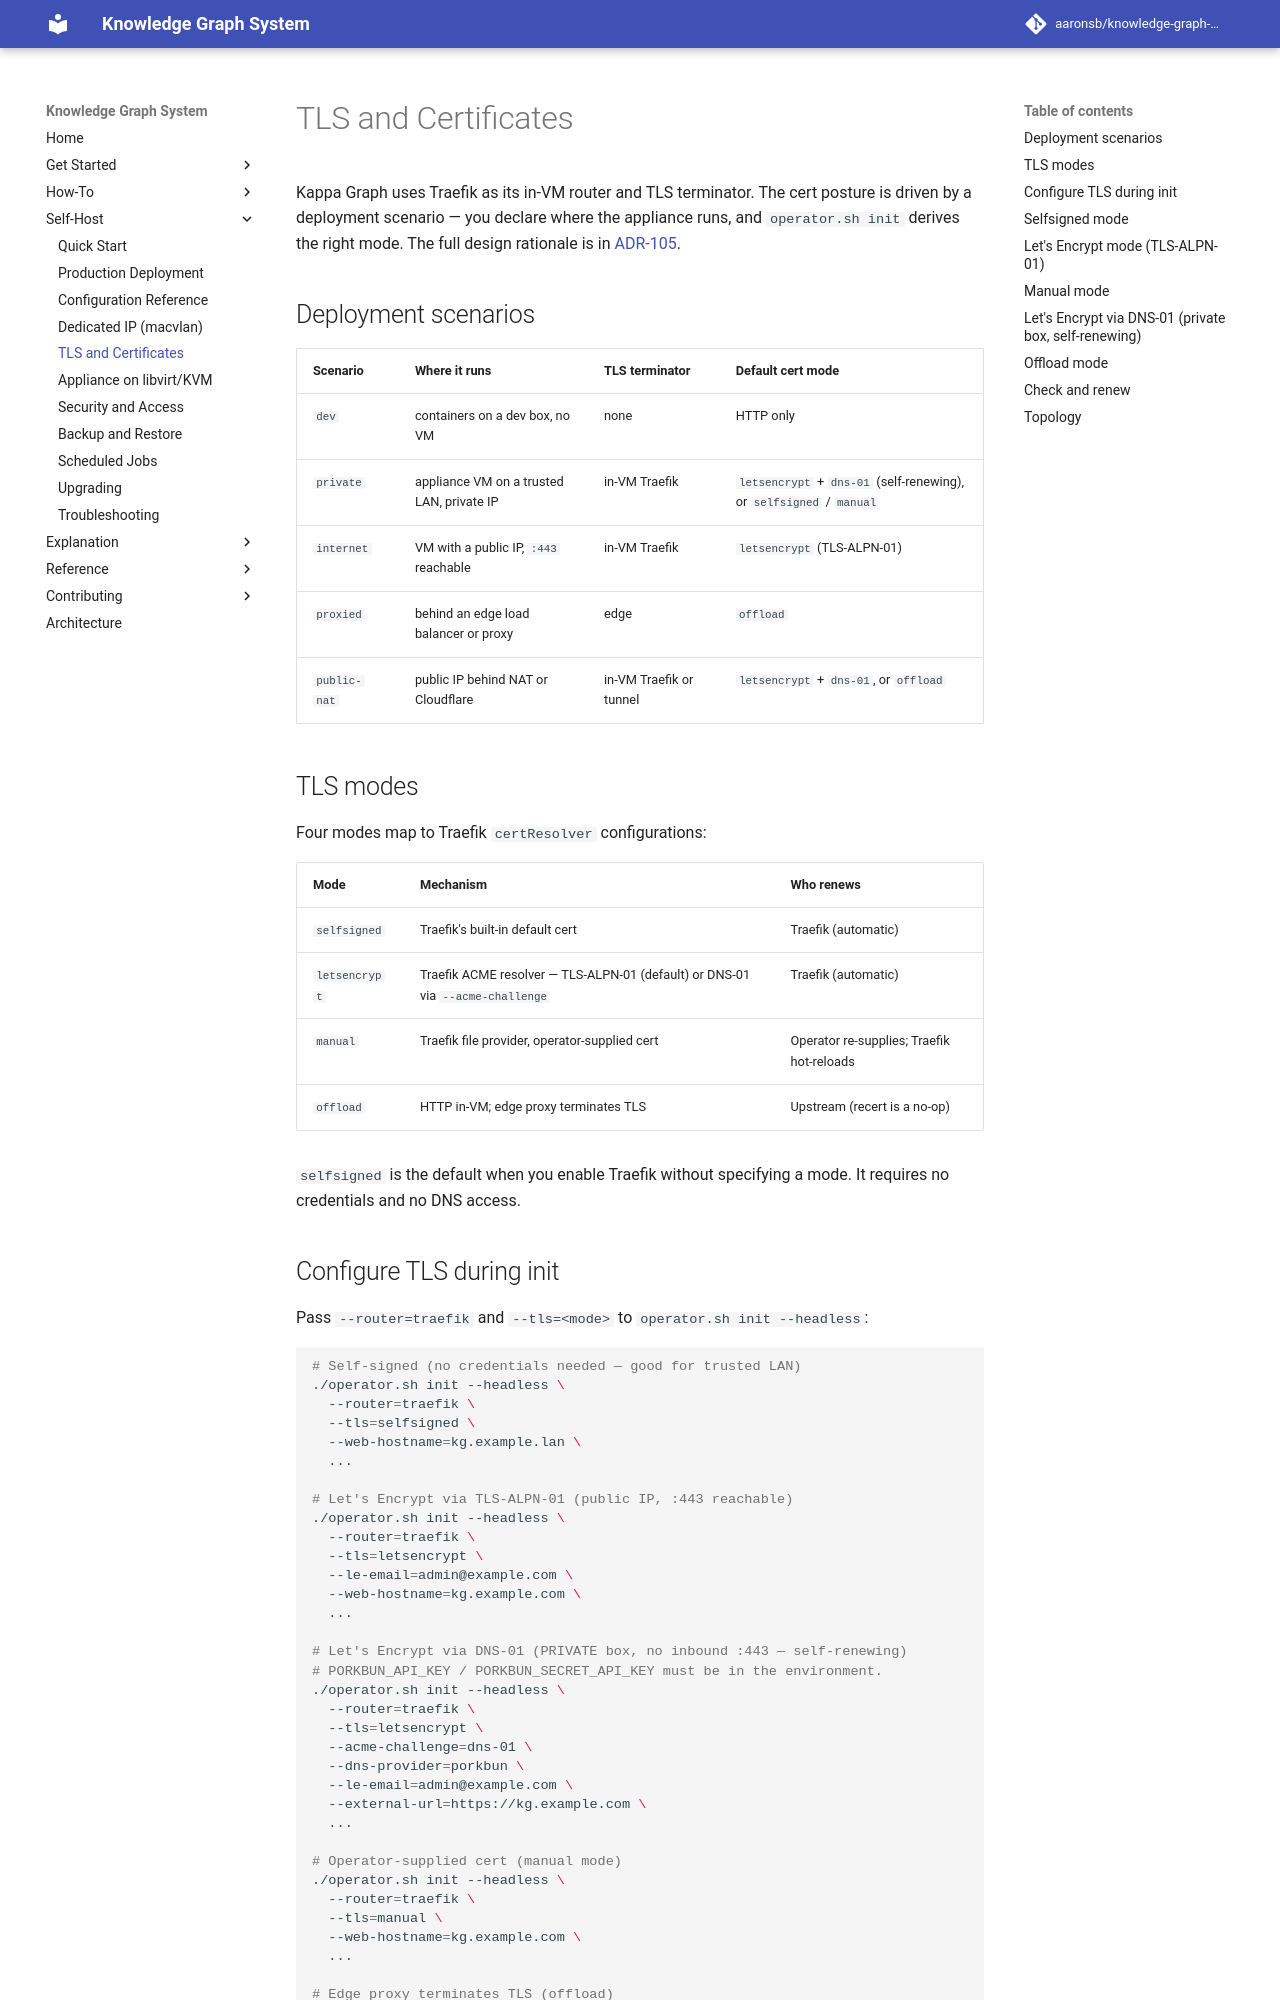

repository: aaronsb/knowledge-graph-system · page: self-host/tls/index.html · generator: mkdocs

---
id: 01.010.H
domain: infra
mode: how-to
---

# TLS and Certificates

Kappa Graph uses Traefik as its in-VM router and TLS terminator. The cert posture is driven by a deployment scenario — you declare where the appliance runs, and `operator.sh init` derives the right mode. The full design rationale is in [ADR-105](../architecture/infrastructure/ADR-105-scenario-driven-tls-via-in-vm-traefik-router.md).

## Deployment scenarios

| Scenario | Where it runs | TLS terminator | Default cert mode |
|----------|--------------|----------------|-------------------|
| `dev` | containers on a dev box, no VM | none | HTTP only |
| `private` | appliance VM on a trusted LAN, private IP | in-VM Traefik | `letsencrypt` + `dns-01` (self-renewing), or `selfsigned` / `manual` |
| `internet` | VM with a public IP, `:443` reachable | in-VM Traefik | `letsencrypt` (TLS-ALPN-01) |
| `proxied` | behind an edge load balancer or proxy | edge | `offload` |
| `public-nat` | public IP behind NAT or Cloudflare | in-VM Traefik or tunnel | `letsencrypt` + `dns-01`, or `offload` |

## TLS modes

Four modes map to Traefik `certResolver` configurations:

| Mode | Mechanism | Who renews |
|------|-----------|------------|
| `selfsigned` | Traefik's built-in default cert | Traefik (automatic) |
| `letsencrypt` | Traefik ACME resolver — TLS-ALPN-01 (default) or DNS-01 via `--acme-challenge` | Traefik (automatic) |
| `manual` | Traefik file provider, operator-supplied cert | Operator re-supplies; Traefik hot-reloads |
| `offload` | HTTP in-VM; edge proxy terminates TLS | Upstream (recert is a no-op) |

`selfsigned` is the default when you enable Traefik without specifying a mode. It requires no credentials and no DNS access.
